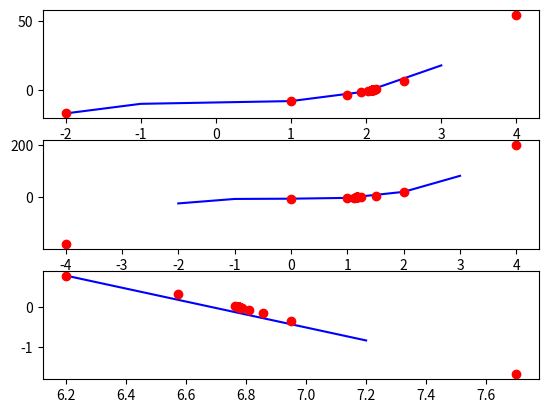

Reproduce this figure in Python.
import numpy as np
from matplotlib import pyplot as plt
import math

def preplot():
    x = np.arange(-2,4)
    x_c = np.arange(6.2,7.7)
    y_a = y(x, 'a')
    y_b = y(x, 'b')
    y_c = (np.cos(x_c)**2)+6-x_c
    plt.figure()
    plt.subplot(3,1,1)
    plt.plot(x,y_a)
    plt.subplot(3,1,2)
    plt.plot(x,y_b)
    plt.subplot(3,1,3)
    plt.plot(x_c,y_c)
    plt.show()


def y(x, idx):
    if idx=='a':
        return x**3-9
    if idx=='b':
        return 3*(x**3)+(x**2)-x-5
    if idx=='c':
        return (math.cos(x)**2)+6-x

def calculation(a, b, idx):
    r = 0.5*(10**-6)
    xlist = [a, b]
    ylist = [y(a, idx), y(b, idx)]
    while (b-a>=r):
        c = (a+b)/2
        fc = y(c, idx)
        xlist.append(c)
        ylist.append(fc)
        if fc==0:
            break
        fa = y(a, idx)
        if fa*fc<0:
            b = c
        else:
            a = c
    return ((a+b)/2, xlist, ylist)

if __name__ == '__main__':
    # preplot()
    x = np.arange(-2,4)
    x_c = np.arange(6.2,7.7)
    y_a = y(x, 'a')
    y_b = y(x, 'b')
    y_c = (np.cos(x_c)**2)+6-x_c

    plt.figure()

    plt.subplot(3,1,1)
    (result, xlist1, ylist1)=calculation(-2, 4, 'a')
    print('{:30.18g}'.format(result))
    plt.plot(x,y_a, 'b-', xlist1, ylist1, 'ro')

    plt.subplot(3,1,2)
    (result, xlist2, ylist2)=calculation(-4, 4, 'b')
    print('{:30.18g}'.format(result))
    plt.plot(x,y_b, 'b-', xlist2, ylist2, 'ro')
 
    plt.subplot(3,1,3)
    (result, xlist3, ylist3)=calculation(6.2, 7.7, 'c')
    print('{:30.18g}'.format(result))
    plt.plot(x_c,y_c, 'b-', xlist3, ylist3, 'ro')
    plt.show()
    
